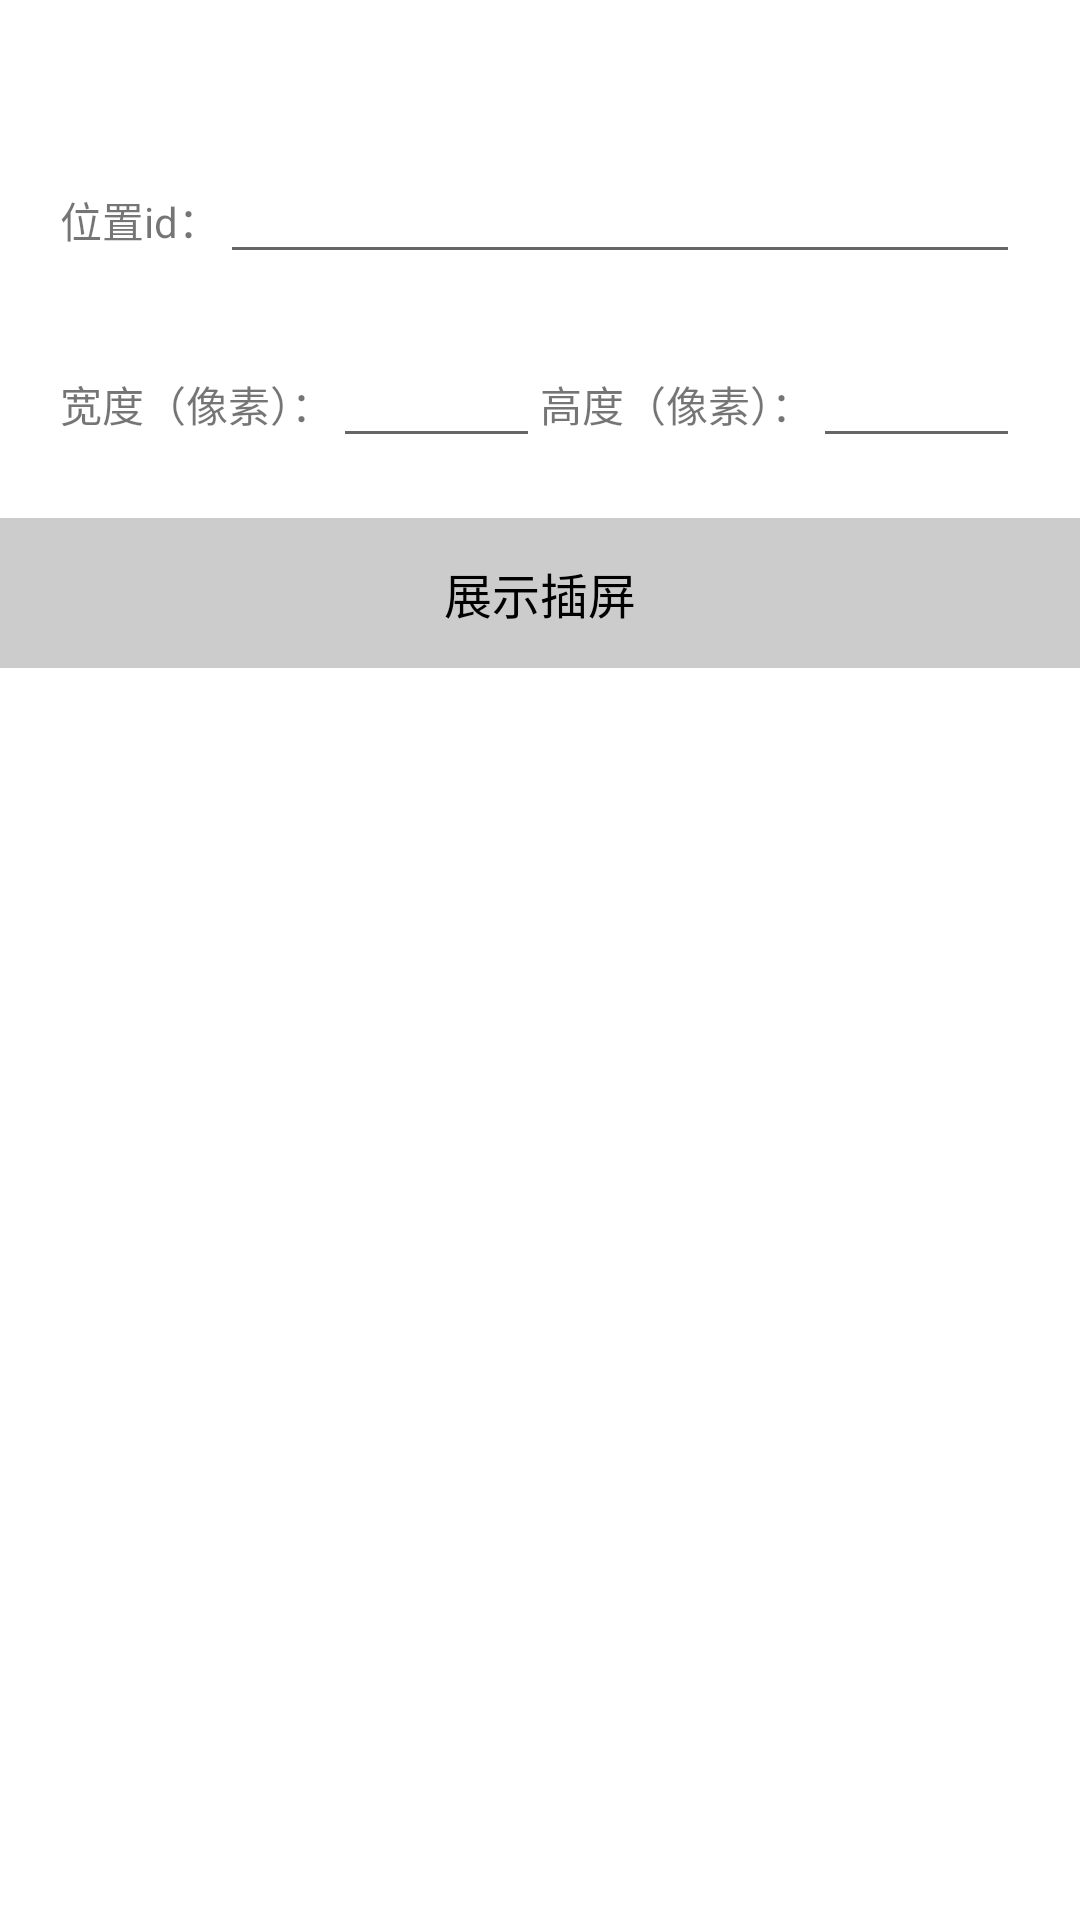

Produce the Android XML layout that renders to this screen, including the resource entries it uses.
<!-- AndroidManifest.xml: application theme AppTheme -->
<!-- res/layout/activity_insert.xml -->
<LinearLayout xmlns:android="http://schemas.android.com/apk/res/android"
    android:layout_width="match_parent"
    android:layout_height="match_parent"
    android:background="@android:color/white"
    android:orientation="vertical">


    <LinearLayout
        android:layout_width="match_parent"
        android:layout_height="wrap_content"
        android:layout_marginLeft="20dp"
        android:layout_marginTop="50dp"
        android:layout_marginRight="20dp"
        android:orientation="horizontal">

        <TextView
            android:layout_width="wrap_content"
            android:layout_height="wrap_content"
            android:text="位置id：" />

        <EditText
            android:id="@+id/etPid"
            android:layout_width="match_parent"
            android:layout_height="wrap_content" />

    </LinearLayout>

    <LinearLayout
        android:layout_width="match_parent"
        android:layout_height="wrap_content"
        android:layout_marginLeft="20dp"
        android:layout_marginTop="20dp"
        android:layout_marginRight="20dp"
        android:orientation="horizontal">

        <LinearLayout
            android:layout_width="0dp"
            android:layout_height="wrap_content"
            android:layout_weight="1"
            android:orientation="horizontal">

            <TextView
                android:layout_width="wrap_content"
                android:layout_height="wrap_content"
                android:text="宽度（像素）：" />

            <EditText
                android:id="@+id/etWidth"
                android:layout_width="match_parent"
                android:layout_height="wrap_content"
                android:inputType="numberSigned|number" />

        </LinearLayout>

        <LinearLayout
            android:layout_width="0dp"
            android:layout_height="wrap_content"
            android:layout_weight="1"
            android:orientation="horizontal">

            <TextView
                android:layout_width="wrap_content"
                android:layout_height="wrap_content"
                android:text="高度（像素）：" />

            <EditText
                android:id="@+id/etHeight"
                android:layout_width="match_parent"
                android:layout_height="wrap_content"
                android:inputType="numberSigned|number" />

        </LinearLayout>

    </LinearLayout>


    <TextView
        android:id="@+id/tvLoad"
        android:layout_width="match_parent"
        android:layout_height="50dp"
        android:layout_marginTop="20dp"
        android:layout_marginBottom="20dp"
        android:background="@color/gray"
        android:gravity="center"
        android:text="展示插屏"
        android:textColor="@color/black"
        android:textSize="16sp" />

</LinearLayout>
<!-- resources referenced by this layout -->
<resources>
  <color name="black">#FF000000</color>
  <color name="gray">#ccc</color>
</resources>
